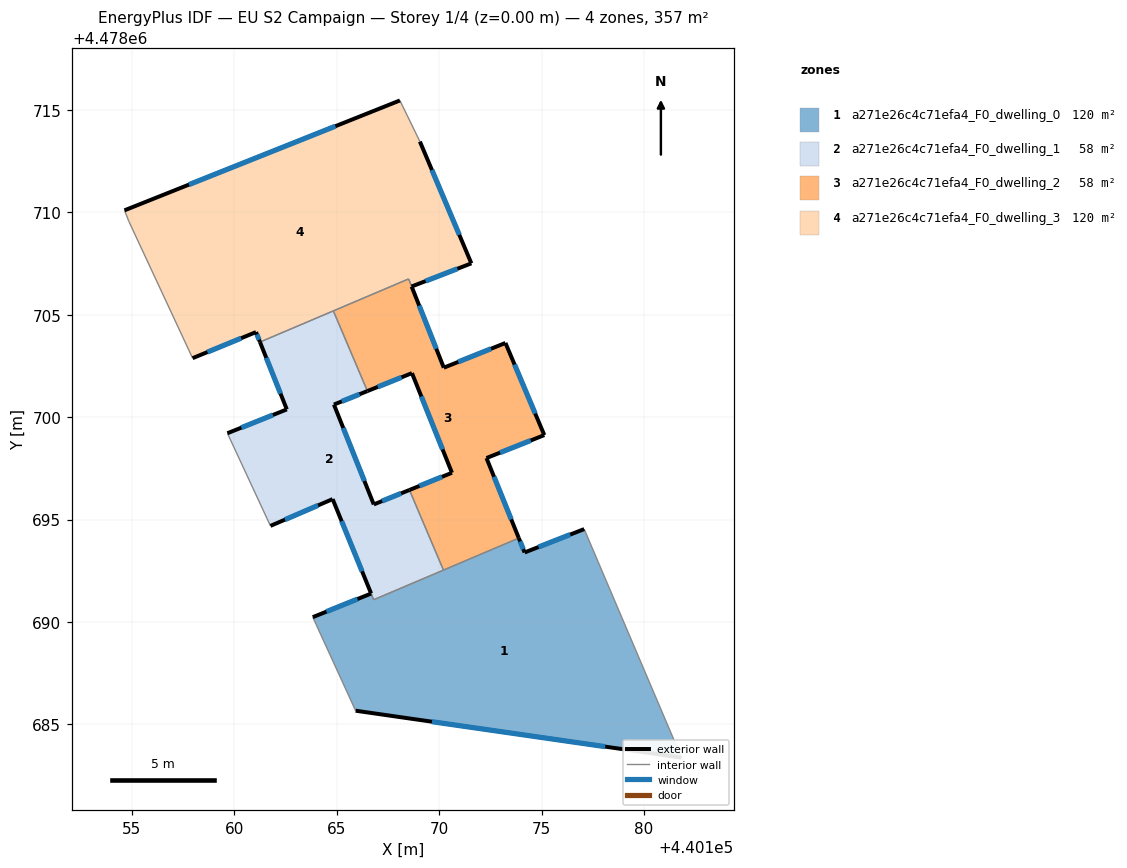
=== STOREY PLAN SPEC (per zone: floor XY polygon, exterior-wall plan segments, windows/doors) ===
zone 1: a271e26c4c71efa4_F0_dwelling_0  (119.9 m²)
  floor: (440177.08, 4478694.54) (440181.83, 4478683.38) (440165.92, 4478685.67) (440163.99, 4478689.89) (440163.83, 4478690.24) (440166.68, 4478691.39) (440166.80, 4478691.09) (440173.89, 4478694.10) (440174.17, 4478693.40)
  exterior wall: (440166.68, 4478691.39) – (440163.83, 4478690.24)  [3.1 m]
    window: (440166.01, 4478691.12) – (440164.50, 4478690.51)  [2.6 m²]
  exterior wall: (440174.17, 4478693.40) – (440173.89, 4478694.10)  [0.8 m]
    window: (440174.11, 4478693.56) – (440173.96, 4478693.93)  [0.6 m²]
  exterior wall: (440177.08, 4478694.54) – (440174.17, 4478693.40)  [3.1 m]
    window: (440176.40, 4478694.27) – (440174.85, 4478693.66)  [2.7 m²]
  exterior wall: (440165.92, 4478685.67) – (440181.83, 4478683.38)  [16.1 m]
    window: (440169.65, 4478685.13) – (440178.11, 4478683.91)  [13.6 m²]
  interior walls: 6
zone 2: a271e26c4c71efa4_F0_dwelling_1  (58.3 m²)
  floor: (440164.83, 4478705.19) (440166.50, 4478701.28) (440164.86, 4478700.62) (440166.81, 4478695.74) (440168.55, 4478696.45) (440170.21, 4478692.54) (440166.80, 4478691.09) (440164.80, 4478696.00) (440161.76, 4478694.69) (440159.66, 4478699.22) (440162.56, 4478700.38) (440161.25, 4478703.67)
  exterior wall: (440164.80, 4478696.00) – (440166.68, 4478691.40)  [5.0 m]
    window: (440165.24, 4478694.92) – (440166.24, 4478692.47)  [4.2 m²]
  exterior wall: (440161.76, 4478694.69) – (440164.80, 4478696.00)  [3.3 m]
    window: (440162.47, 4478695.00) – (440164.09, 4478695.70)  [2.8 m²]
  exterior wall: (440162.56, 4478700.38) – (440159.66, 4478699.22)  [3.1 m]
    window: (440161.88, 4478700.11) – (440160.34, 4478699.49)  [2.7 m²]
  exterior wall: (440161.25, 4478703.67) – (440162.56, 4478700.38)  [3.5 m]
    window: (440161.56, 4478702.90) – (440162.25, 4478701.15)  [3.0 m²]
  exterior wall: (440164.86, 4478700.62) – (440166.50, 4478701.28)  [1.8 m]
    window: (440165.24, 4478700.77) – (440166.11, 4478701.12)  [1.5 m²]
  exterior wall: (440166.81, 4478695.74) – (440164.86, 4478700.62)  [5.3 m]
    window: (440166.35, 4478696.88) – (440165.32, 4478699.48)  [4.5 m²]
  exterior wall: (440168.55, 4478696.45) – (440166.81, 4478695.74)  [1.9 m]
    window: (440168.14, 4478696.28) – (440167.21, 4478695.91)  [1.6 m²]
  interior walls: 6
zone 3: a271e26c4c71efa4_F0_dwelling_2  (58.0 m²)
  floor: (440173.24, 4478703.63) (440175.13, 4478699.13) (440172.31, 4478698.01) (440173.89, 4478694.10) (440170.21, 4478692.54) (440168.55, 4478696.45) (440170.62, 4478697.29) (440168.67, 4478702.15) (440166.50, 4478701.28) (440164.83, 4478705.19) (440168.51, 4478706.75) (440170.23, 4478702.42)
  exterior wall: (440172.31, 4478698.01) – (440175.13, 4478699.13)  [3.0 m]
    window: (440172.97, 4478698.27) – (440174.47, 4478698.87)  [2.6 m²]
  exterior wall: (440173.89, 4478694.10) – (440172.31, 4478698.01)  [4.2 m]
    window: (440173.52, 4478695.01) – (440172.68, 4478697.09)  [3.6 m²]
  exterior wall: (440170.62, 4478697.29) – (440168.55, 4478696.45)  [2.2 m]
    window: (440170.14, 4478697.09) – (440169.03, 4478696.64)  [1.9 m²]
  exterior wall: (440168.67, 4478702.15) – (440170.62, 4478697.29)  [5.2 m]
    window: (440169.13, 4478701.01) – (440170.17, 4478698.43)  [4.4 m²]
  exterior wall: (440166.50, 4478701.28) – (440168.67, 4478702.15)  [2.3 m]
    window: (440167.01, 4478701.48) – (440168.16, 4478701.95)  [2.0 m²]
  exterior wall: (440170.23, 4478702.42) – (440168.66, 4478706.38)  [4.3 m]
    window: (440169.86, 4478703.35) – (440169.02, 4478705.45)  [3.6 m²]
  exterior wall: (440173.24, 4478703.63) – (440170.23, 4478702.42)  [3.2 m]
    window: (440172.53, 4478703.34) – (440170.93, 4478702.70)  [2.8 m²]
  exterior wall: (440175.13, 4478699.13) – (440173.24, 4478703.63)  [4.9 m]
    window: (440174.69, 4478700.18) – (440173.68, 4478702.57)  [4.1 m²]
  interior walls: 5
zone 4: a271e26c4c71efa4_F0_dwelling_3  (120.2 m²)
  floor: (440169.06, 4478713.46) (440171.57, 4478707.51) (440168.65, 4478706.38) (440168.51, 4478706.75) (440161.25, 4478703.67) (440161.06, 4478704.16) (440157.96, 4478702.88) (440154.85, 4478709.56) (440154.63, 4478710.10) (440168.08, 4478715.47)
  exterior wall: (440161.06, 4478704.16) – (440161.25, 4478703.67)  [0.5 m]
    window: (440161.10, 4478704.04) – (440161.20, 4478703.79)  [0.4 m²]
  exterior wall: (440157.96, 4478702.88) – (440161.06, 4478704.16)  [3.3 m]
    window: (440158.68, 4478703.18) – (440160.33, 4478703.86)  [2.8 m²]
  exterior wall: (440168.08, 4478715.47) – (440154.63, 4478710.10)  [14.5 m]
    window: (440164.93, 4478714.21) – (440157.78, 4478711.36)  [12.3 m²]
  exterior wall: (440171.57, 4478707.51) – (440169.06, 4478713.46)  [6.5 m]
    window: (440170.98, 4478708.91) – (440169.65, 4478712.07)  [5.5 m²]
  exterior wall: (440168.66, 4478706.38) – (440171.57, 4478707.51)  [3.1 m]
    window: (440169.34, 4478706.65) – (440170.89, 4478707.25)  [2.7 m²]
  interior walls: 6

=== DERIVED (storey summary) ===
Building: EU S2 Campaign
Storey: 1 of 4  (floor level z = 0.00 m)
Storey gross floor area: 356.6 m²
Zones on this storey: 4
  - a271e26c4c71efa4_F0_dwelling_0: floor 119.9 m²; exterior wall 23.0 m (69.1 m²); 4 window(s) 19.5 m²; WWR 28.3%
  - a271e26c4c71efa4_F0_dwelling_1: floor 58.3 m²; exterior wall 23.8 m (71.5 m²); 7 window(s) 20.2 m²; WWR 28.3%
  - a271e26c4c71efa4_F0_dwelling_2: floor 58.0 m²; exterior wall 29.5 m (88.4 m²); 8 window(s) 25.0 m²; WWR 28.3%
  - a271e26c4c71efa4_F0_dwelling_3: floor 120.2 m²; exterior wall 27.9 m (83.8 m²); 5 window(s) 23.7 m²; WWR 28.3%
Zone adjacency (shared interzone walls):
  - a271e26c4c71efa4_F0_dwelling_0 ↔ a271e26c4c71efa4_F0_dwelling_1
  - a271e26c4c71efa4_F0_dwelling_0 ↔ a271e26c4c71efa4_F0_dwelling_2
  - a271e26c4c71efa4_F0_dwelling_1 ↔ a271e26c4c71efa4_F0_dwelling_2
  - a271e26c4c71efa4_F0_dwelling_1 ↔ a271e26c4c71efa4_F0_dwelling_3
  - a271e26c4c71efa4_F0_dwelling_2 ↔ a271e26c4c71efa4_F0_dwelling_3